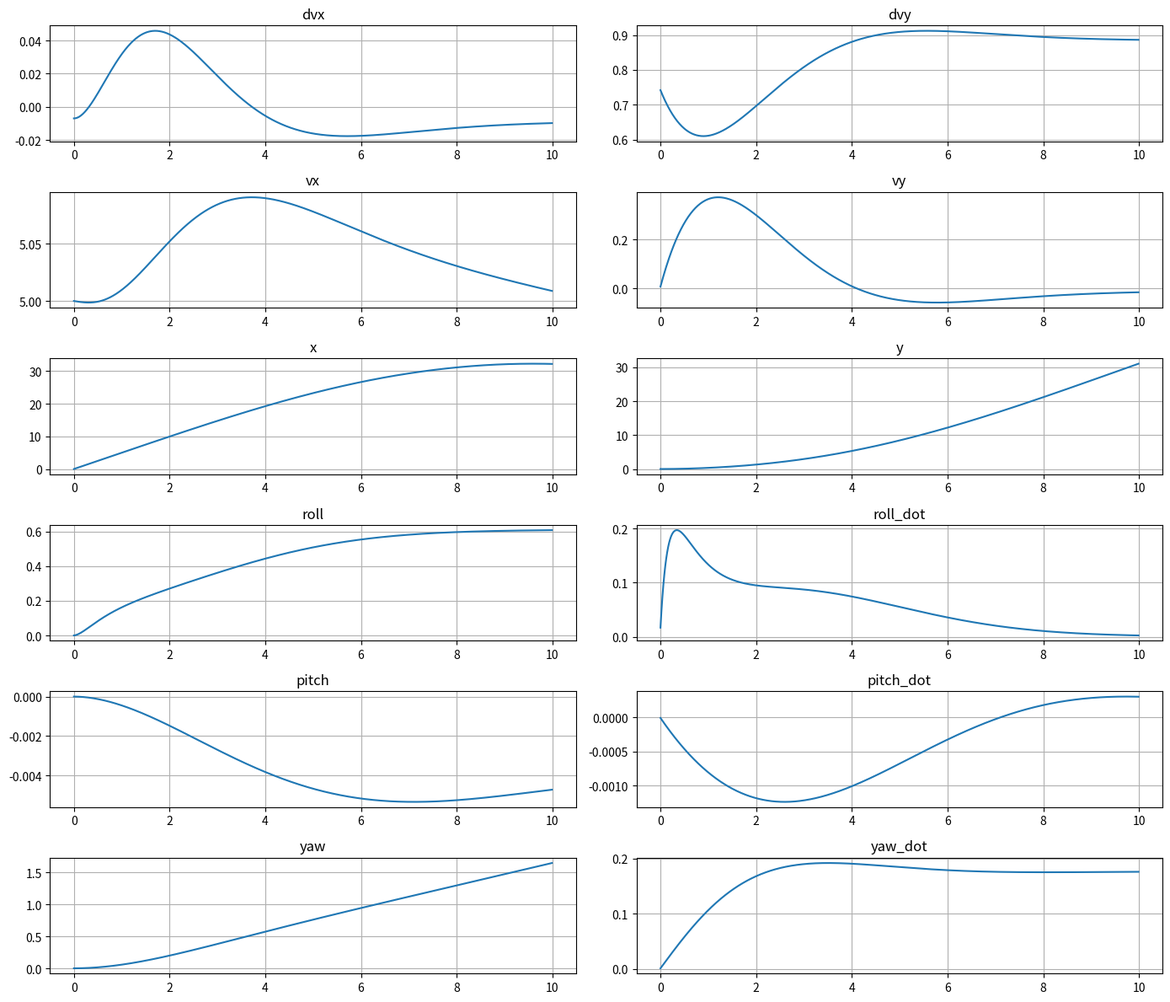

This figure's Python source:
import numpy as np
from collections import deque
import matplotlib.pyplot as plt

class Truck5DoFDynamics:
    def __init__(self, dt=0.01, drivetrain_delay=0.5):
        self.dt = dt  # 仿真步长

        # 车辆参数
        self.m = 4455
        self.lf = 1.25
        self.lr = 4.0
        self.Izz = 34802
        self.Iyy = 35402.8
        self.Ixx = 2283.9
        self.h = 1.175
        self.C_alpha_f = 6557.83
        self.C_alpha_r = 6557.83
        self.roll_stiffness = 8500
        self.roll_damping = 15000
        self.pitch_stiffness = 8500
        self.pitch_damping = 15000

        # 驱动/制动参数
        self.max_engine_force = 11052
        self.max_brake_force = 19607
        self.brake_efficiency = 0.95

        # 空气阻力参数
        self.air_drag_coefficient = 0.3
        self.frontal_area = 6.8
        self.air_density = 1.206

        # 延迟设置（仅作用于油门）
        self.delay_steps = int(drivetrain_delay / dt)
        self.throttle_buffer = deque([0.0] * self.delay_steps, maxlen=self.delay_steps)

        self.reset()

    def reset(self):
        self.vx = 5
        self.vy = 0.0
        self.x = 0.0
        self.y = 0.0
        self.yaw = 0.0
        self.yaw_dot = 0.0
        self.pitch = 0.0
        self.pitch_dot = 0.0
        self.roll = 0.0
        self.roll_dot = 0.0
        self.stopped = False  # 车辆是否处于停止状态

    def tire_forces(self, vx, vy, psi_dot, delta):
        if abs(vx) < 0.1:
            vx = 0.1
        alpha_f = np.arctan2((vy + self.lf * psi_dot), vx) - delta
        alpha_r = np.arctan2((vy - self.lr * psi_dot), vx)
        Fy_f = -self.C_alpha_f * alpha_f
        Fy_r = -self.C_alpha_r * alpha_r
        return Fy_f, Fy_r

    def compute_air_drag(self, vx):
        return 0.5 * self.air_density * self.frontal_area * self.air_drag_coefficient * vx ** 2

    def step(self, throttle, delta, brake):
        throttle = np.clip(throttle, 0.0, 1.0)
        brake = np.clip(brake, 0.0, 1.0)

        self.throttle_buffer.append(throttle)
        throttle_delayed = self.throttle_buffer[0]

        Fx_drive = throttle_delayed * self.max_engine_force
        Fx_brake = brake * self.max_brake_force * self.brake_efficiency
        air_drag = self.compute_air_drag(self.vx)
        Fx = Fx_drive - Fx_brake - air_drag

        Fy_f, Fy_r = self.tire_forces(self.vx, self.vy, self.yaw_dot, delta)

        dvx = (Fx / self.m + self.vy * self.yaw_dot)
        dvy = (Fy_f + Fy_r) / self.m - self.vx * self.yaw_dot
        dyaw_dot = (self.lf * Fy_f - self.lr * Fy_r) / self.Izz

        pitch_torque = self.h * Fx - self.pitch_damping * self.pitch_dot - self.pitch_stiffness * np.tanh(self.pitch)
        dpitch_dot = pitch_torque / self.Iyy

        lateral_force = Fy_f + Fy_r
        roll_torque = self.h * lateral_force - self.roll_damping * self.roll_dot - self.roll_stiffness * np.tanh(self.roll)
        droll_dot = roll_torque / self.Ixx

        # 停车保持与起步逻辑
        if self.stopped:
            if throttle > 0.02:
                self.stopped = False
        if not self.stopped:
            self.vx += dvx * self.dt
            if self.vx < 0.01:
                self.vx = 0.0
                self.stopped = True
            self.vy += dvy * self.dt
            self.x += (self.vx * np.cos(self.yaw) - self.vy * np.sin(self.yaw)) * self.dt
            self.y += (self.vx * np.sin(self.yaw) + self.vy * np.cos(self.yaw)) * self.dt
        else:
            dvx = 0.0
            dvy = 0.0

        self.yaw_dot += dyaw_dot * self.dt
        self.yaw += self.yaw_dot * self.dt
        self.pitch_dot += dpitch_dot * self.dt
        self.pitch += self.pitch_dot * self.dt
        self.roll_dot += droll_dot * self.dt
        self.roll += self.roll_dot * self.dt

        ax = dvx
        ay = dvy + self.vx * self.yaw_dot
        return [ax, ay, self.vx, self.vy, self.x, self.y, self.roll, self.roll_dot,
                self.pitch, self.pitch_dot, self.yaw, self.yaw_dot]

if __name__ == '__main__':
    model = Truck5DoFDynamics(dt=0.01, drivetrain_delay=0.3)
    T = 10.0
    steps = int(T / model.dt)

    delta_profile = 0.5 * np.ones(steps)
    throttle_profile = 0.0 * np.ones(steps)
    brake_profile = 0 * np.ones(steps)

    history = []
    for i in range(steps):
        out = model.step(throttle_profile[i], delta_profile[i], brake_profile[i])
        history.append(out)
    data = np.array(history)
    t = np.arange(steps) * model.dt

    labels = ["dvx","dvy","vx","vy","x","y","roll","roll_dot","pitch","pitch_dot","yaw","yaw_dot"]
    fig, axs = plt.subplots(6, 2, figsize=(14, 12))
    axs = axs.flatten()
    for i, ax in enumerate(axs):
        ax.plot(t, data[:, i])
        ax.set_title(labels[i])
        ax.grid(True)
    plt.tight_layout()
    plt.show()
